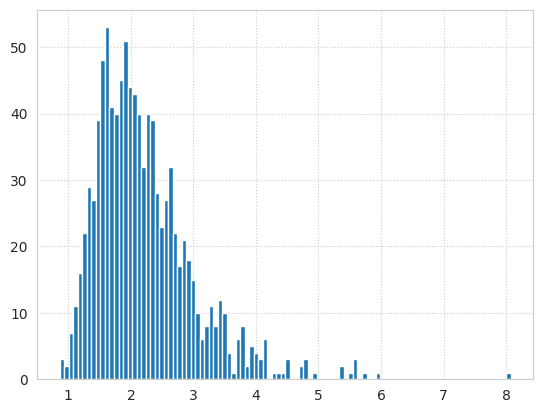

Python code for this plot: (Note: this script raises an exception after producing the figure.)
# *************************************
#            Exercise 8.2
# *************************************

'''
Suppose you draw a sample with size n = 10 from an exponential distribution with λ = 2. Simulate this experiment 1000 times and plot the sampling distribution of the estimate L. Compute the standard error of the estimate and the 90% confidence interval.

Repeat the experiment with a few different values of n and make a plot of standard error versus n.

'''
import numpy as np
import pandas as pd
import matplotlib.pyplot as plt
import seaborn as sns

import bisect
from itertools import chain

sns.set_style('whitegrid', rc={'grid.linestyle': ':'}) 

# Uncomment for Jupyter Notebook
# %matplotlib inline

class CDF(object):
    def __init__(self, data):
        self.cdf = self._create_cdf(data)

    def _create_cdf(self, data):
        cdf = pd.DataFrame(pd.Series(data).value_counts().sort_index())
        cdf.rename(columns={cdf.columns[0]: 'freq'}, inplace=True)

        cdf['cum_freq'] = cdf.freq.cumsum()
        
        total_freq = cdf.cum_freq.iloc[-1]
        cdf['prob'] = cdf.cum_freq / total_freq

        return cdf

    def get_values(self):
        return self.cdf.index.values

    def get_probs(self):
        return self.cdf.prob.values

    def percentile(self, rank):
        rank /= 100
        index = bisect.bisect_left(self.cdf.prob.values, rank)

        return self.cdf.index[index]

    def ci(self, lower_rank, upper_rank):
        ci_lower = self.percentile(lower_rank)
        ci_upper = self.percentile(upper_rank)

        return ci_lower, ci_upper

    def plot_cdf(self, title, xlabel):
        fig, ax = plt.subplots()

        vals = self.get_values()
        probs = self.get_probs()

        ax.plot(vals, probs)
        ax.set_title(title)
        ax.set_xlabel(xlabel)
        ax.set_ylabel('Cumulative Probability')

        ci_5, ci_95 = self.ci(5, 95)

        ax.vlines(x=[ci_5, ci_95], ymin=0, ymax=1, 
                    linestyles='dotted', label='90% Confidence Interval')
        ax.legend()


def estimate_lambda(lam=2, n_samples=10, n_trials=1000):
    lambdas = np.zeros(n_trials)

    for i in range(n_trials):
        samples = np.random.exponential(scale=1/lam, size=n_samples)
        lambdas[i] = 1/samples.mean()

    return lambdas


def mse(data, parameter):
    data = np.array(data)
    data -= parameter
    mse = data.dot(data) / data.size

    return mse


def se_experiment(samples_sizes, lam=2, n_trials=1000):
    data = {}

    for n in samples_sizes:
        lambdas = estimate_lambda(n_samples=n, lam=lam, n_trials=n_trials)
        data[n] = np.sqrt(mse(lambdas, lam))

    return data


def plot_sampling_dist(data, bins, title, xlabel, ylabel):
    fig, ax = plt.subplots()

    ax.hist(data, bins=bins, normed=True)
    ax.set_xlabel(xlabel)
    ax.set_ylabel(ylabel)
    ax.set_title(title)


def plot(x, y, label, title, xlabel, ylabel):
    fig, ax = plt.subplots()

    ax.plot(x, y, label=label)
    ax.set_xlabel(xlabel)
    ax.set_ylabel(ylabel)
    ax.set_title(title)
    ax.legend()



if __name__ == '__main__':
    
    # Estimates for L with lambda = 2, n = 10, trials = 1000

    lambdas = estimate_lambda()
    cdf_lambdas = CDF(lambdas)

    plot_sampling_dist(lambdas, bins=100,
                       title='Sampling Distribution of Estimates for '
                              r"$ L = \frac{1}{\bar{x}}$", 
                       xlabel='Estimate for L',
                       ylabel='Density')

    cdf_lambdas.plot_cdf(title='CDF for Sampling Distribution of Estimates for L',
                     xlabel='Estimates for L')

    se = np.sqrt(mse(lambdas, 2))
    print('Standard error of the estimate for L: {:.3f}'.format(se))

    ci = cdf_lambdas.ci(5, 95)
    print('90% confidence interval for the estimate for L$: [{0[0]:.3f}, {0[1]:.3f}]'.format(ci))

    
    # Trends for SE with different sample sizes, lambda = 2, trials = 1000

    sample_sizes = chain(range(100, 1001, 100), range(1000, 5001, 1000), [10000])
    data = se_experiment(sample_sizes)

    plot(x=list(data.keys()), y=list(data.values()), 
         label='Standard Error',
         title='SE of Sampling Distributions of Different Sample Sizes', 
         xlabel='Sample Size',
         ylabel='Standard Error')

    plt.show()

